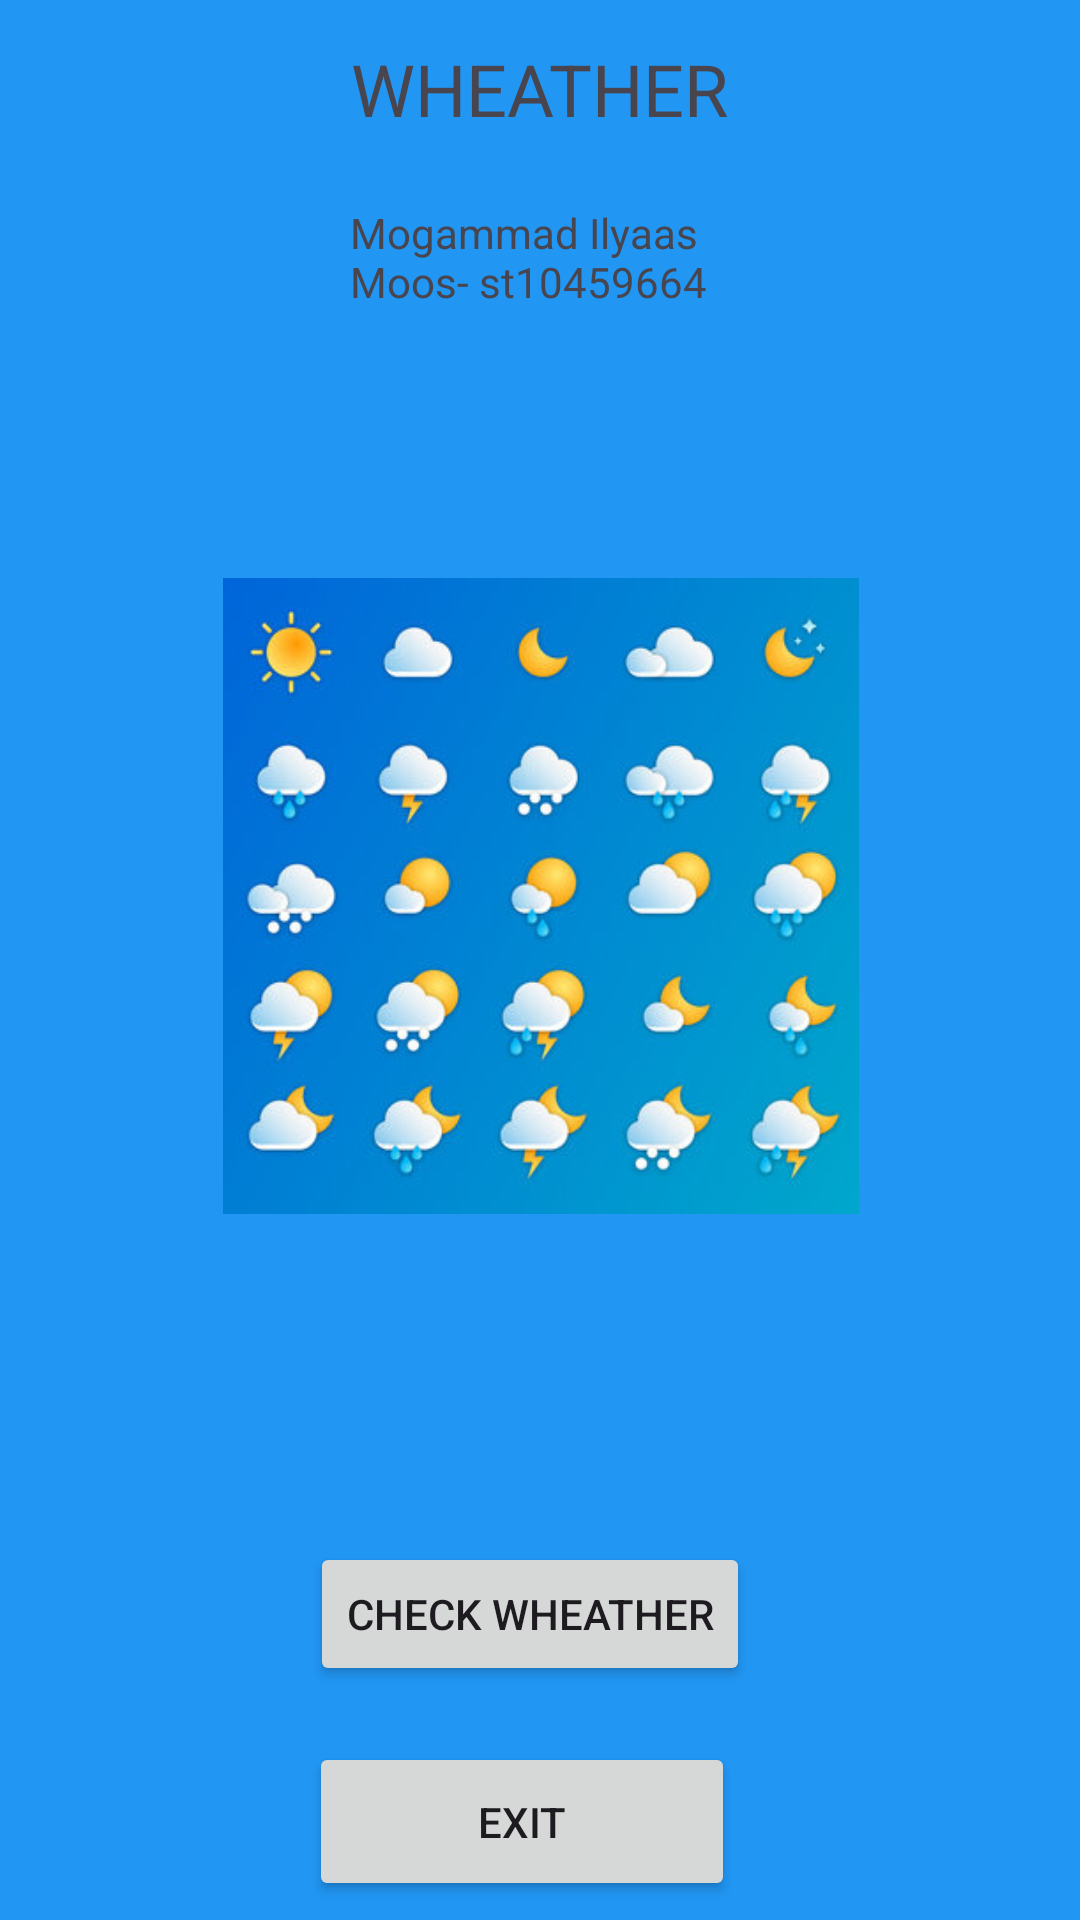

Android layout source for this screen:
<!-- AndroidManifest.xml: application theme Theme.MyPRACTICUM -->
<!-- res/layout/activity_main.xml -->
<?xml version="1.0" encoding="utf-8"?>
<androidx.constraintlayout.widget.ConstraintLayout xmlns:android="http://schemas.android.com/apk/res/android"
    xmlns:app="http://schemas.android.com/apk/res-auto"
    xmlns:tools="http://schemas.android.com/tools"
    android:layout_width="match_parent"
    android:layout_height="match_parent"
    android:background="#2196F3"
    tools:context=".MainActivity">

    <TextView
        android:id="@+id/textView1"
        android:layout_width="wrap_content"
        android:layout_height="wrap_content"
        android:text="WHEATHER"
        android:textSize="24sp"
        app:layout_constraintBottom_toBottomOf="parent"
        app:layout_constraintEnd_toEndOf="parent"
        app:layout_constraintStart_toStartOf="parent"
        app:layout_constraintTop_toTopOf="parent"
        app:layout_constraintVertical_bias="0.022" />

    <Button
        android:id="@+id/button1"
        android:layout_width="wrap_content"
        android:layout_height="wrap_content"
        android:text="check wheather"
        app:layout_constraintBottom_toBottomOf="parent"
        app:layout_constraintEnd_toEndOf="parent"
        app:layout_constraintHorizontal_bias="0.484"
        app:layout_constraintStart_toStartOf="parent"
        app:layout_constraintTop_toTopOf="parent"
        app:layout_constraintVertical_bias="0.868" />

    <Button
        android:id="@+id/button2"
        android:layout_width="142dp"
        android:layout_height="53dp"
        android:text="EXIT"
        app:layout_constraintBottom_toBottomOf="parent"
        app:layout_constraintEnd_toEndOf="parent"
        app:layout_constraintHorizontal_bias="0.472"
        app:layout_constraintStart_toStartOf="parent"
        app:layout_constraintTop_toTopOf="parent"
        app:layout_constraintVertical_bias="0.989" />

    <TextView
        android:id="@+id/textView2"
        android:layout_width="127dp"
        android:layout_height="60dp"
        android:text="Mogammad Ilyaas Moos- st10459664"
        app:layout_constraintBottom_toBottomOf="parent"
        app:layout_constraintEnd_toEndOf="parent"
        app:layout_constraintStart_toStartOf="parent"
        app:layout_constraintTop_toTopOf="parent"
        app:layout_constraintVertical_bias="0.117" />

    <ImageView
        android:id="@+id/imageView"
        android:layout_width="279dp"
        android:layout_height="212dp"
        app:layout_constraintBottom_toBottomOf="parent"
        app:layout_constraintEnd_toEndOf="parent"
        app:layout_constraintStart_toStartOf="parent"
        app:layout_constraintTop_toTopOf="parent"
        app:layout_constraintVertical_bias="0.45"
        app:srcCompat="@drawable/wetwet" />

</androidx.constraintlayout.widget.ConstraintLayout>
<!-- resources referenced by this layout -->
<resources>
  <!-- drawable wetwet: jpg bitmap (drawable, 36172 bytes) -->
  <style name="Theme.MyPRACTICUM" parent="Base.Theme.MyPRACTICUM" />
  <style name="Base.Theme.MyPRACTICUM" parent="Theme.Material3.DayNight.NoActionBar">
          
          
      </style>
</resources>
